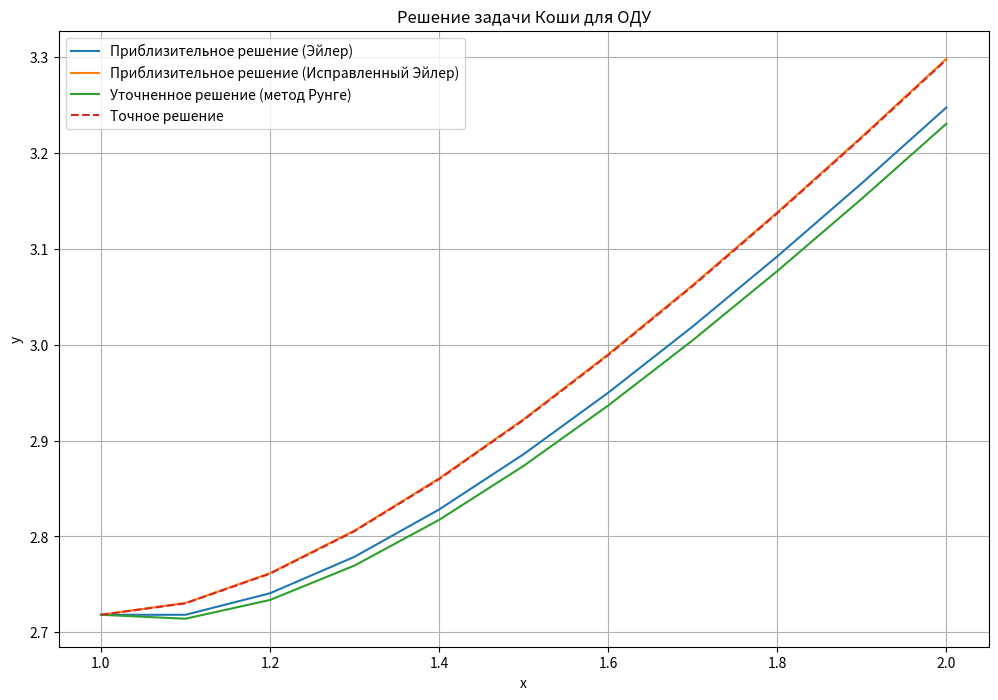

The matplotlib source for this figure:
import numpy as np
import matplotlib.pyplot as plt
import pandas as pd

# Функция правой части уравнения y' = ((x-1)*y)/(x^2)
def f(x, y):
    return ((x - 1) * y) / (x**2)

# Точное решение уравнения
def exact_solution(x):
    return x * np.exp(1/x)

# Явный метод Эйлера
def euler_method(x0, y0, h, end_x):
    x_values = [x0]
    y_values = [y0]
    
    while x_values[-1] < end_x:
        x_i = x_values[-1]
        y_i = y_values[-1]
        
        y_next = y_i + h * f(x_i, y_i)
        
        x_values.append(x_i + h)
        y_values.append(y_next)
    
    return x_values, y_values

# Исправленный метод Эйлера
def corrected_euler_method(x0, y0, h, end_x):
    x_values = [x0]
    y_values = [y0]
    
    while x_values[-1] < end_x:
        x_i = x_values[-1]
        y_i = y_values[-1]
        
        y_half = y_i + 0.5 * h * f(x_i, y_i)
        y_next = y_i + h * f(x_i + 0.5 * h, y_half)
        
        x_values.append(x_i + h)
        y_values.append(y_next)
    
    return x_values, y_values

# Метод Рунге для уточнения
def runge_method(y1, y2, p):
    return y1 + (y1 - y2) / ((2**p) - 1)

# Вывод результатов в консоль
def print_results(x_values1, y_values1, y_values2, y_values_runge, exact_values):
    print("{:<10} {:<25} {:<25} {:<25} {:<25} {:<25}".format(
        'Отрезок', 'Приблизительное Эйлера', 
        'Уточненное Эйлера', 'Уточненное методом Рунге', 
        'Точное решение', 'Погрешность'))
    
    for x, y1, y2, y_runge, exact in zip(x_values1, y_values1, y_values2, y_values_runge, exact_values):
        error = abs(y_runge - exact)
        print("{:<10.5f} {:<25.5f} {:<25.5f} {:<25.5f} {:<25.5f} {:<25.5f}".format(x, y1, y2, y_runge, exact, error))



if __name__ == "__main__":
    # Начальная точка отрезка
    x0 = 1
    # Начальное приближение
    y0 = np.exp(1)
    # Шаг
    h = 0.1
    # Конец отрезка
    end_x = 2

    # Явный метод Эйлера
    x_values_euler, y_values_euler = euler_method(x0, y0, h, end_x)
    
    # Исправленный метод Эйлера
    x_values_corrected, y_values_corrected = corrected_euler_method(x0, y0, h, end_x)
    
    # Вычисление точного решения
    exact_values = [exact_solution(x) for x in x_values_euler]

    # Уточнение по методу Рунге
    y_values_runge = [runge_method(y_values_euler[i], y_values_corrected[i], 2) for i in range(len(y_values_euler))]

    # Вывод результатов в консоль
    print_results(x_values_corrected, y_values_euler, y_values_corrected, y_values_runge, exact_values)

    # Построение графиков
    plt.figure(figsize=(12, 8))
    plt.plot(x_values_euler, y_values_euler, label='Приблизительное решение (Эйлер)')
    plt.plot(x_values_corrected, y_values_corrected, label='Приблизительное решение (Исправленный Эйлер)')
    plt.plot(x_values_euler, y_values_runge, label='Уточненное решение (метод Рунге)')
    plt.plot(x_values_euler, exact_values, label='Точное решение', linestyle='--')
    plt.title('Решение задачи Коши для ОДУ')
    plt.xlabel('x')
    plt.ylabel('y')
    plt.legend()
    plt.grid(True)
    plt.show()
